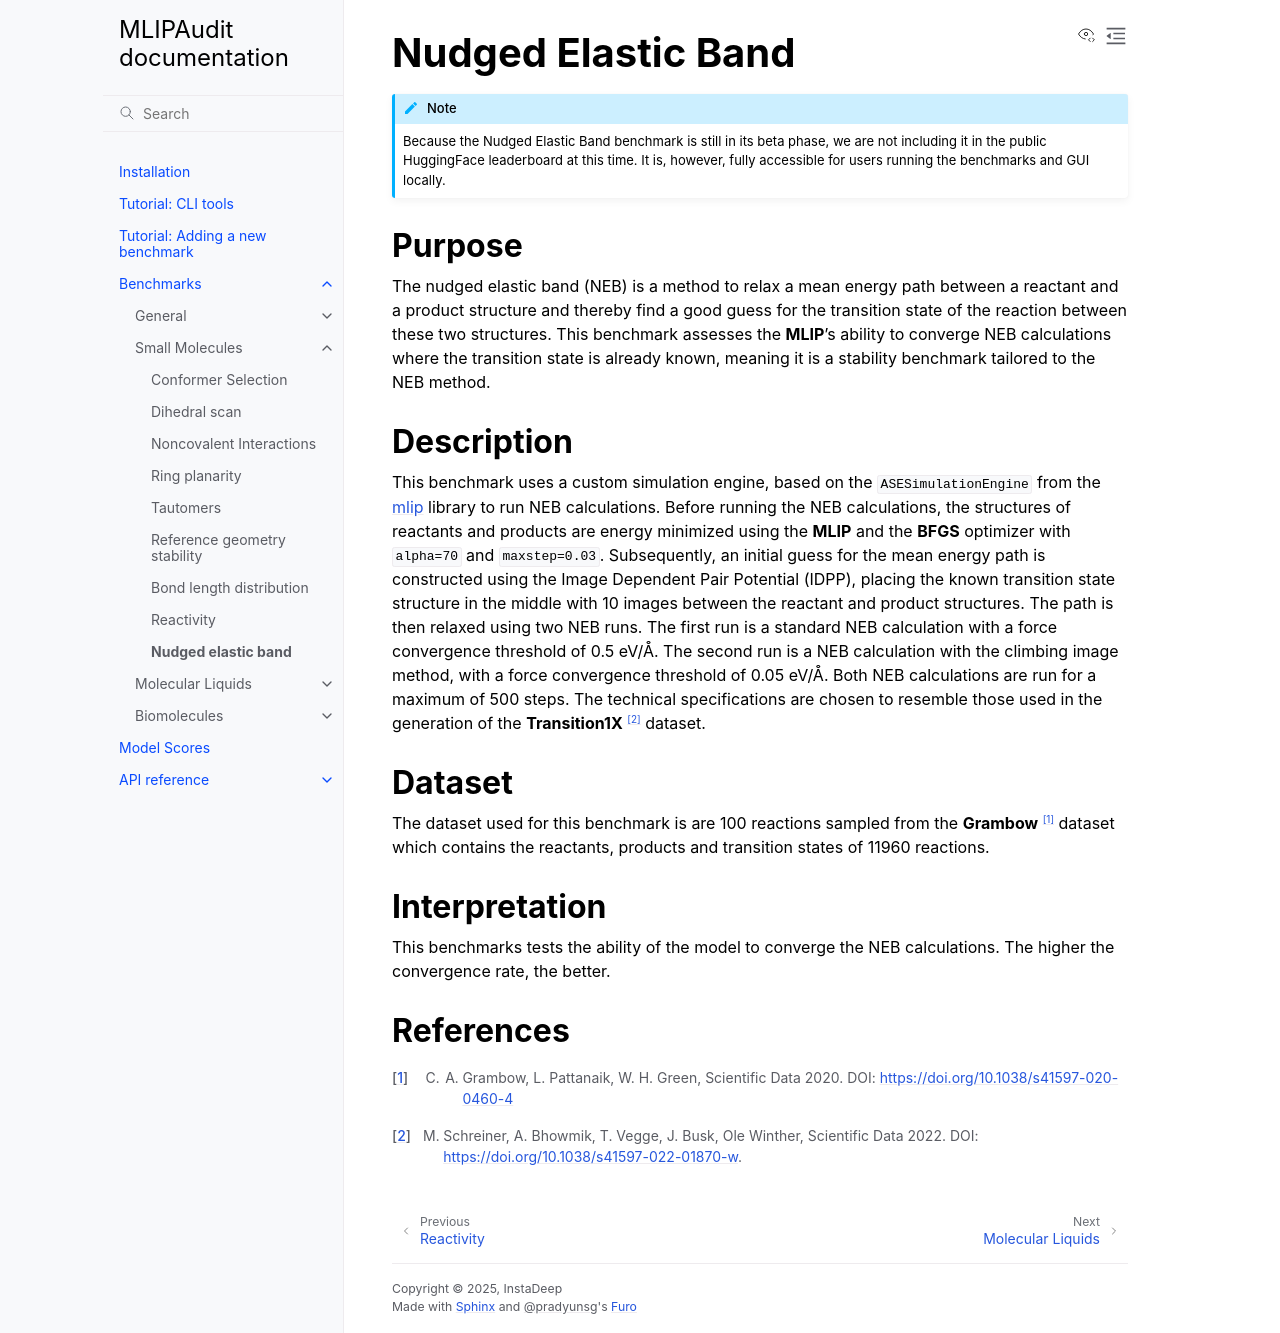

repository: instadeepai/mlipaudit · page: benchmarks/small_molecules/nudged_elastic_band.html · generator: sphinx

.. _nudged_elastic_band:

Nudged Elastic Band
===================

.. note::

    Because the Nudged Elastic Band benchmark is still in its beta phase, we are not
    including it in the public HuggingFace leaderboard at this time. It is, however,
    fully accessible for users running the benchmarks and GUI locally.

Purpose
-------

The nudged elastic band (NEB) is a method to relax a mean energy path between
a reactant and a product structure and thereby find a good guess for the
transition state of the reaction between these two structures. This benchmark assesses
the **MLIP**'s ability to converge NEB calculations where the transition state is already known,
meaning it is a stability benchmark tailored to the NEB method.


Description
-----------

This benchmark uses a custom simulation engine, based on the `ASESimulationEngine` from the `mlip <https://github.com/instadeepai/mlip>`_ library
to run NEB calculations. Before running the NEB calculations, the structures of reactants and products are energy minimized using
the **MLIP** and the **BFGS** optimizer with `alpha=70` and `maxstep=0.03`.
Subsequently, an initial guess for the mean energy path is constructed using the Image  Dependent Pair Potential (IDPP),
placing the known transition state structure in the middle with 10 images between the reactant and product structures.
The path is then relaxed using two NEB runs. The first run is a standard NEB calculation with a force convergence threshold of 0.5 eV/Å.
The second run is a NEB calculation with the climbing image method, with a force convergence threshold of 0.05 eV/Å. Both NEB calculations are run for a maximum of 500 steps.
The technical specifications are chosen to resemble those used in the generation of the **Transition1X** \ [#f2]_ dataset.

Dataset
-------

The dataset used for this benchmark is are 100 reactions sampled from the **Grambow** \ [#f1]_ dataset which contains
the reactants, products and transition states of 11960 reactions.

Interpretation
--------------

This benchmarks tests the ability of the model to converge the NEB calculations. The higher the convergence rate, the better.

References
----------

.. [#f1] C. A. Grambow, L. Pattanaik, W. H. Green, Scientific Data 2020. DOI: https://doi.org/10.1038/s41597-020-0460-4
.. [#f2] M. Schreiner, A. Bhowmik, T. Vegge, J. Busk, Ole Winther, Scientific Data 2022. DOI: https://doi.org/10.1038/s41597-022-01870-w.
